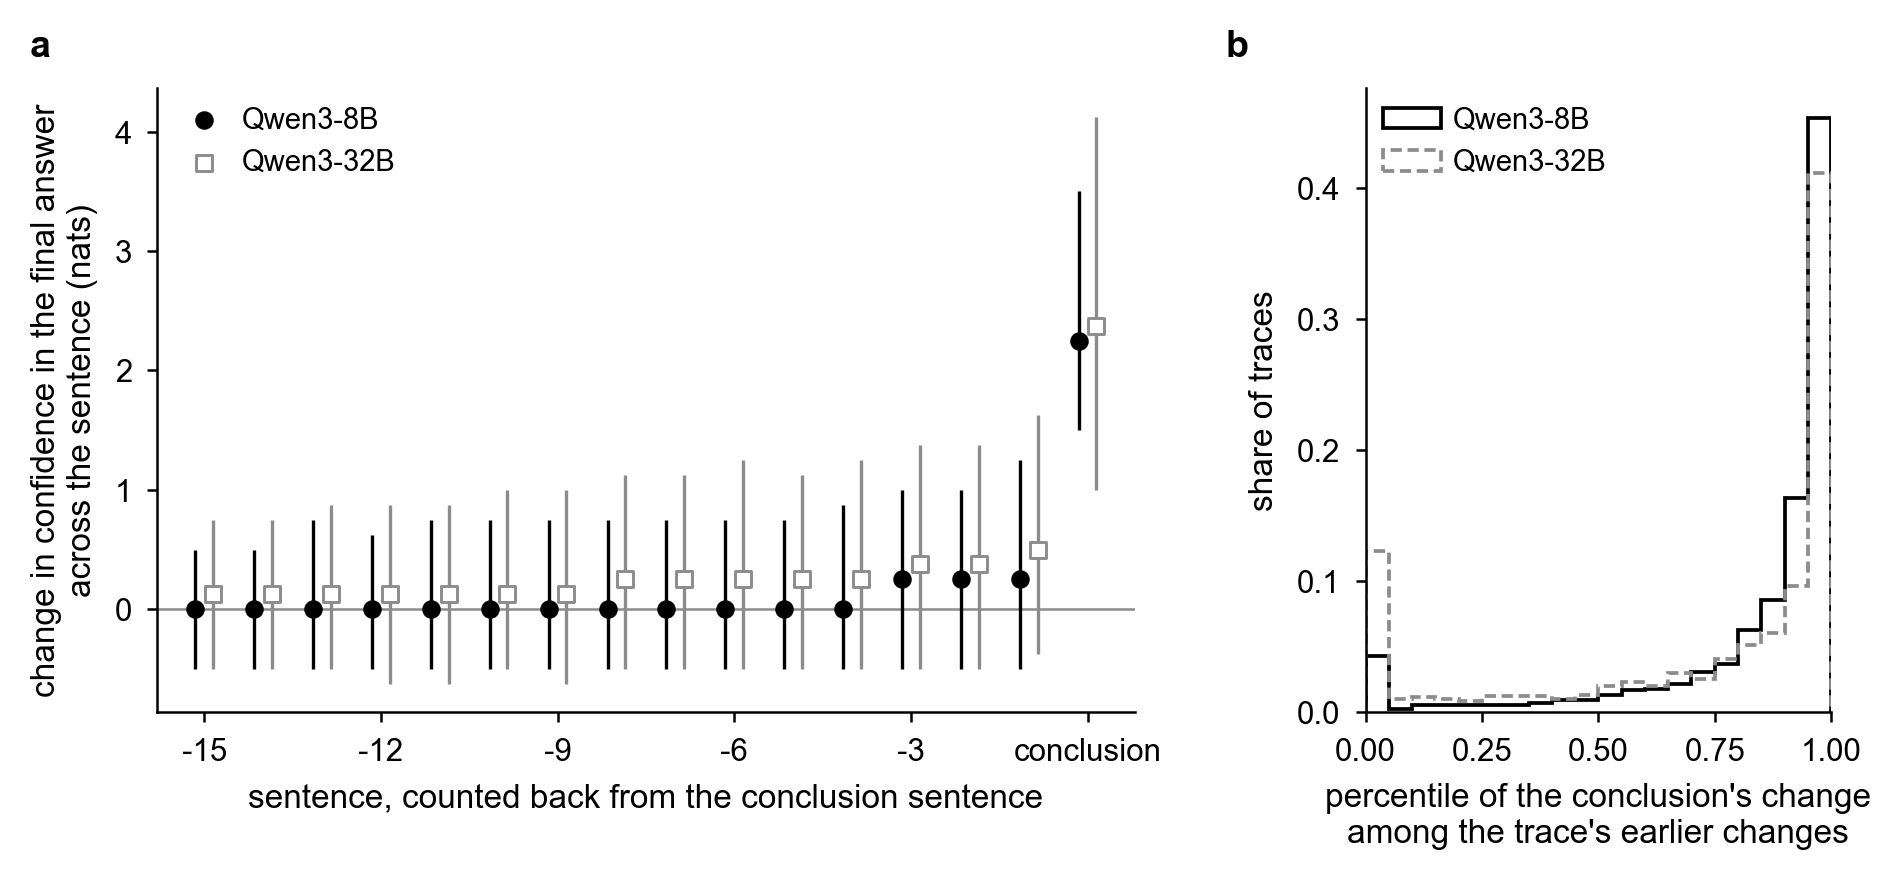

Source data for this figure (header and first rows):
sentence_from_conclusion, median, q25, q75, q10, q90, share_positive, n, model
-15, 0.0, -0.5, 0.5, -1.25, 1.5, 0.4634, 6228, Qwen3-8B
-14, 0.0, -0.5, 0.5, -1.25, 1.5, 0.4551, 6234, Qwen3-8B
-13, 0.0, -0.5, 0.75, -1.25, 1.5, 0.4727, 6239, Qwen3-8B
-12, 0.0, -0.5, 0.625, -1.25, 1.5, 0.4679, 6239, Qwen3-8B
-11, 0.0, -0.5, 0.75, -1.25, 1.75, 0.4733, 6239, Qwen3-8B
-10, 0.0, -0.5, 0.75, -1.25, 1.75, 0.4842, 6239, Qwen3-8B
-9, 0.0, -0.5, 0.75, -1.5, 1.75, 0.4916, 6239, Qwen3-8B
-8, 0.0, -0.5, 0.75, -1.5, 2.0, 0.4929, 6239, Qwen3-8B
-7, 0.0, -0.5, 0.75, -1.5, 2.0, 0.4874, 6239, Qwen3-8B
-6, 0.0, -0.5, 0.75, -1.5, 2.25, 0.4998, 6239, Qwen3-8B
-5, 0.0, -0.5, 0.75, -1.75, 2.25, 0.4914, 6239, Qwen3-8B
-4, 0.0, -0.5, 0.875, -1.75, 2.25, 0.4959, 6239, Qwen3-8B
-3, 0.25, -0.5, 1.0, -1.5, 2.25, 0.5079, 6239, Qwen3-8B
-2, 0.25, -0.5, 1.0, -1.5, 2.25, 0.5145, 6239, Qwen3-8B
-1, 0.25, -0.5, 1.25, -1.25, 2.0, 0.5841, 6239, Qwen3-8B
0, 2.25, 1.5, 3.5, 0.75, 5.25, 0.9588, 6239, Qwen3-8B
-15, 0.125, -0.5, 0.75, -1.375, 1.75, 0.5096, 6205, Qwen3-32B
-14, 0.125, -0.5, 0.75, -1.5, 1.75, 0.5039, 6221, Qwen3-32B
-13, 0.125, -0.5, 0.875, -1.5, 1.875, 0.5165, 6231, Qwen3-32B
-12, 0.125, -0.625, 0.875, -1.5, 2.0, 0.5175, 6234, Qwen3-32B
-11, 0.125, -0.625, 0.875, -1.625, 2.0, 0.52, 6239, Qwen3-32B
-10, 0.125, -0.5, 1.0, -1.5, 2.0, 0.5223, 6240, Qwen3-32B
-9, 0.125, -0.625, 1.0, -1.5, 2.125, 0.5234, 6240, Qwen3-32B
-8, 0.25, -0.5, 1.125, -1.5, 2.25, 0.5566, 6240, Qwen3-32B
-7, 0.25, -0.5, 1.125, -1.5, 2.25, 0.5503, 6240, Qwen3-32B
-6, 0.25, -0.5, 1.25, -1.5, 2.375, 0.5662, 6240, Qwen3-32B
-5, 0.25, -0.5, 1.125, -1.5, 2.25, 0.5559, 6240, Qwen3-32B
-4, 0.25, -0.5, 1.25, -1.5, 2.5, 0.5715, 6240, Qwen3-32B
-3, 0.375, -0.5, 1.375, -1.375, 2.75, 0.599, 6240, Qwen3-32B
-2, 0.375, -0.5, 1.375, -1.5, 2.875, 0.5944, 6240, Qwen3-32B
-1, 0.5, -0.375, 1.625, -1.25, 3.125, 0.6173, 6240, Qwen3-32B
0, 2.375, 1.0, 4.125, -0.125, 5.875, 0.8853, 6240, Qwen3-32B
